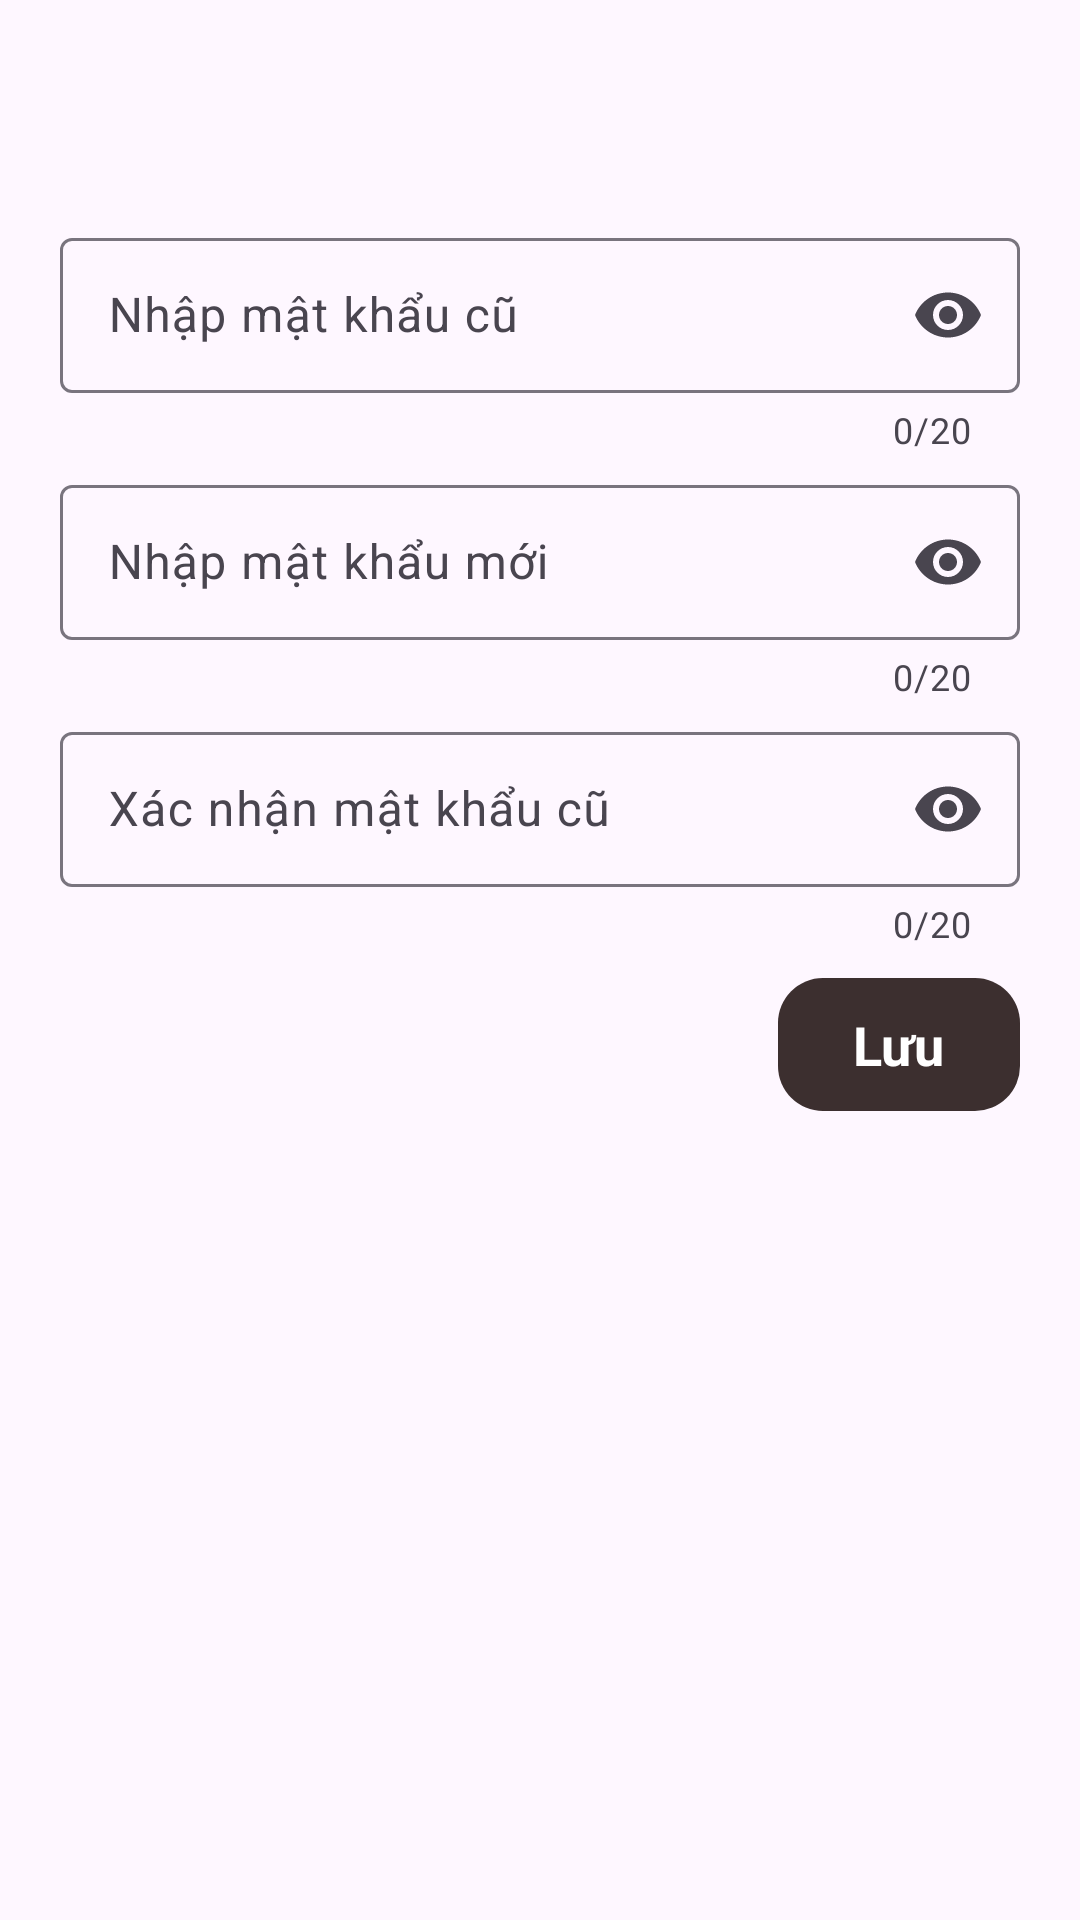

Layout XML and referenced resources for this Android screen:
<!-- AndroidManifest.xml: application theme Theme.Shopping_Online -->
<!-- res/layout/activity_change_pass_layout.xml -->
<?xml version="1.0" encoding="utf-8"?>
<LinearLayout xmlns:android="http://schemas.android.com/apk/res/android"
    xmlns:app="http://schemas.android.com/apk/res-auto"
    xmlns:tools="http://schemas.android.com/tools"
    android:id="@+id/main"
    android:layout_width="match_parent"
    android:layout_height="match_parent"
    android:orientation="vertical"
    tools:context=".layout.ChangePassLayout">

    <androidx.appcompat.widget.Toolbar
        android:id="@+id/toolbarChangePassLayout"
        android:layout_width="match_parent"
        android:layout_height="?attr/actionBarSize"
        android:layout_gravity="center"
        android:layout_marginBottom="10dp"
        android:gravity="center"
        android:textAlignment="center"
        app:titleTextAppearance="@style/ToolbarTitleTextAppearance" />

    <com.google.android.material.textfield.TextInputLayout
        android:id="@+id/layout_OldPassword"
        android:layout_width="match_parent"
        android:layout_height="wrap_content"
        android:layout_marginLeft="20dp"
        android:layout_marginRight="20dp"
        android:layout_marginBottom="5dp"
        android:hint="Nhập mật khẩu cũ"
        app:counterEnabled="true"
        app:counterMaxLength="20"
        app:endIconMode="password_toggle">

        <com.google.android.material.textfield.TextInputEditText
            android:id="@+id/edt_OldPassword"
            android:layout_width="match_parent"
            android:layout_height="wrap_content"
            android:drawablePadding="10dp"
            android:inputType="textPassword"
            android:paddingLeft="25dp"
            android:paddingTop="15dp"
            android:paddingRight="25dp"
            android:paddingBottom="15dp"
            android:textColor="@color/black" />
    </com.google.android.material.textfield.TextInputLayout>

    <com.google.android.material.textfield.TextInputLayout
        android:id="@+id/layout_NewPassword"
        android:layout_width="match_parent"
        android:layout_height="wrap_content"
        android:layout_marginLeft="20dp"
        android:layout_marginRight="20dp"
        android:layout_marginBottom="5dp"
        app:counterEnabled="true"
        app:counterMaxLength="20"
        app:endIconMode="password_toggle">

        <com.google.android.material.textfield.TextInputEditText
            android:id="@+id/edt_NewPassword"
            android:layout_width="match_parent"
            android:layout_height="wrap_content"
            android:drawablePadding="10dp"
            android:hint="Nhập mật khẩu mới"
            android:inputType="textPassword"
            android:paddingLeft="25dp"
            android:paddingTop="15dp"
            android:paddingRight="25dp"
            android:paddingBottom="15dp"
            android:textColor="@color/black" />
    </com.google.android.material.textfield.TextInputLayout>

    <com.google.android.material.textfield.TextInputLayout
        android:id="@+id/layout_Confirm_NewPassword"
        android:layout_width="match_parent"
        android:layout_height="wrap_content"
        android:layout_marginLeft="20dp"
        android:layout_marginRight="20dp"
        android:hint="Xác nhận mật khẩu cũ"
        app:counterEnabled="true"
        app:counterMaxLength="20"
        app:endIconMode="password_toggle">

        <com.google.android.material.textfield.TextInputEditText
            android:id="@+id/edt_Confirm_NewPassword"
            android:layout_width="match_parent"
            android:layout_height="wrap_content"
            android:drawablePadding="10dp"
            android:inputType="textPassword"
            android:paddingLeft="25dp"
            android:paddingTop="15dp"
            android:paddingRight="25dp"
            android:paddingBottom="15dp"
            android:textColor="@color/black" />
    </com.google.android.material.textfield.TextInputLayout>

    <TextView
        android:id="@+id/txtSubmitChangePassAcount"
        android:layout_width="wrap_content"
        android:layout_height="wrap_content"
        android:layout_gravity="right"
        android:layout_marginTop="10dp"
        android:layout_marginRight="20dp"
        android:background="@drawable/backround_button_product_add_to_cart"
        android:paddingLeft="25dp"
        android:paddingTop="10dp"
        android:paddingRight="25dp"
        android:paddingBottom="10dp"
        android:text="Lưu"
        android:textColor="@color/white"
        android:textSize="18sp"
        android:textStyle="bold" />


</LinearLayout>
<!-- resources referenced by this layout -->
<resources>
  <color name="black">#FF000000</color>
  <color name="white">#FFFFFFFF</color>
  <!-- drawable backround_button_product_add_to_cart (drawable) -->
  <?xml version="1.0" encoding="utf-8"?>
  <shape xmlns:android="http://schemas.android.com/apk/res/android">
      <solid android:color="#3C2F2F"/>
      <corners android:radius="15dp"/>
  </shape>
  <style name="ToolbarTitleTextAppearance" parent="TextAppearance.AppCompat.Widget.ActionBar.Title">
          <item name="android:textStyle">bold</item>
      </style>
  <style name="Theme.Shopping_Online" parent="Base.Theme.Shopping_Online" />
  <style name="Base.Theme.Shopping_Online" parent="Theme.Material3.DayNight.NoActionBar">
          
          
      </style>
</resources>
